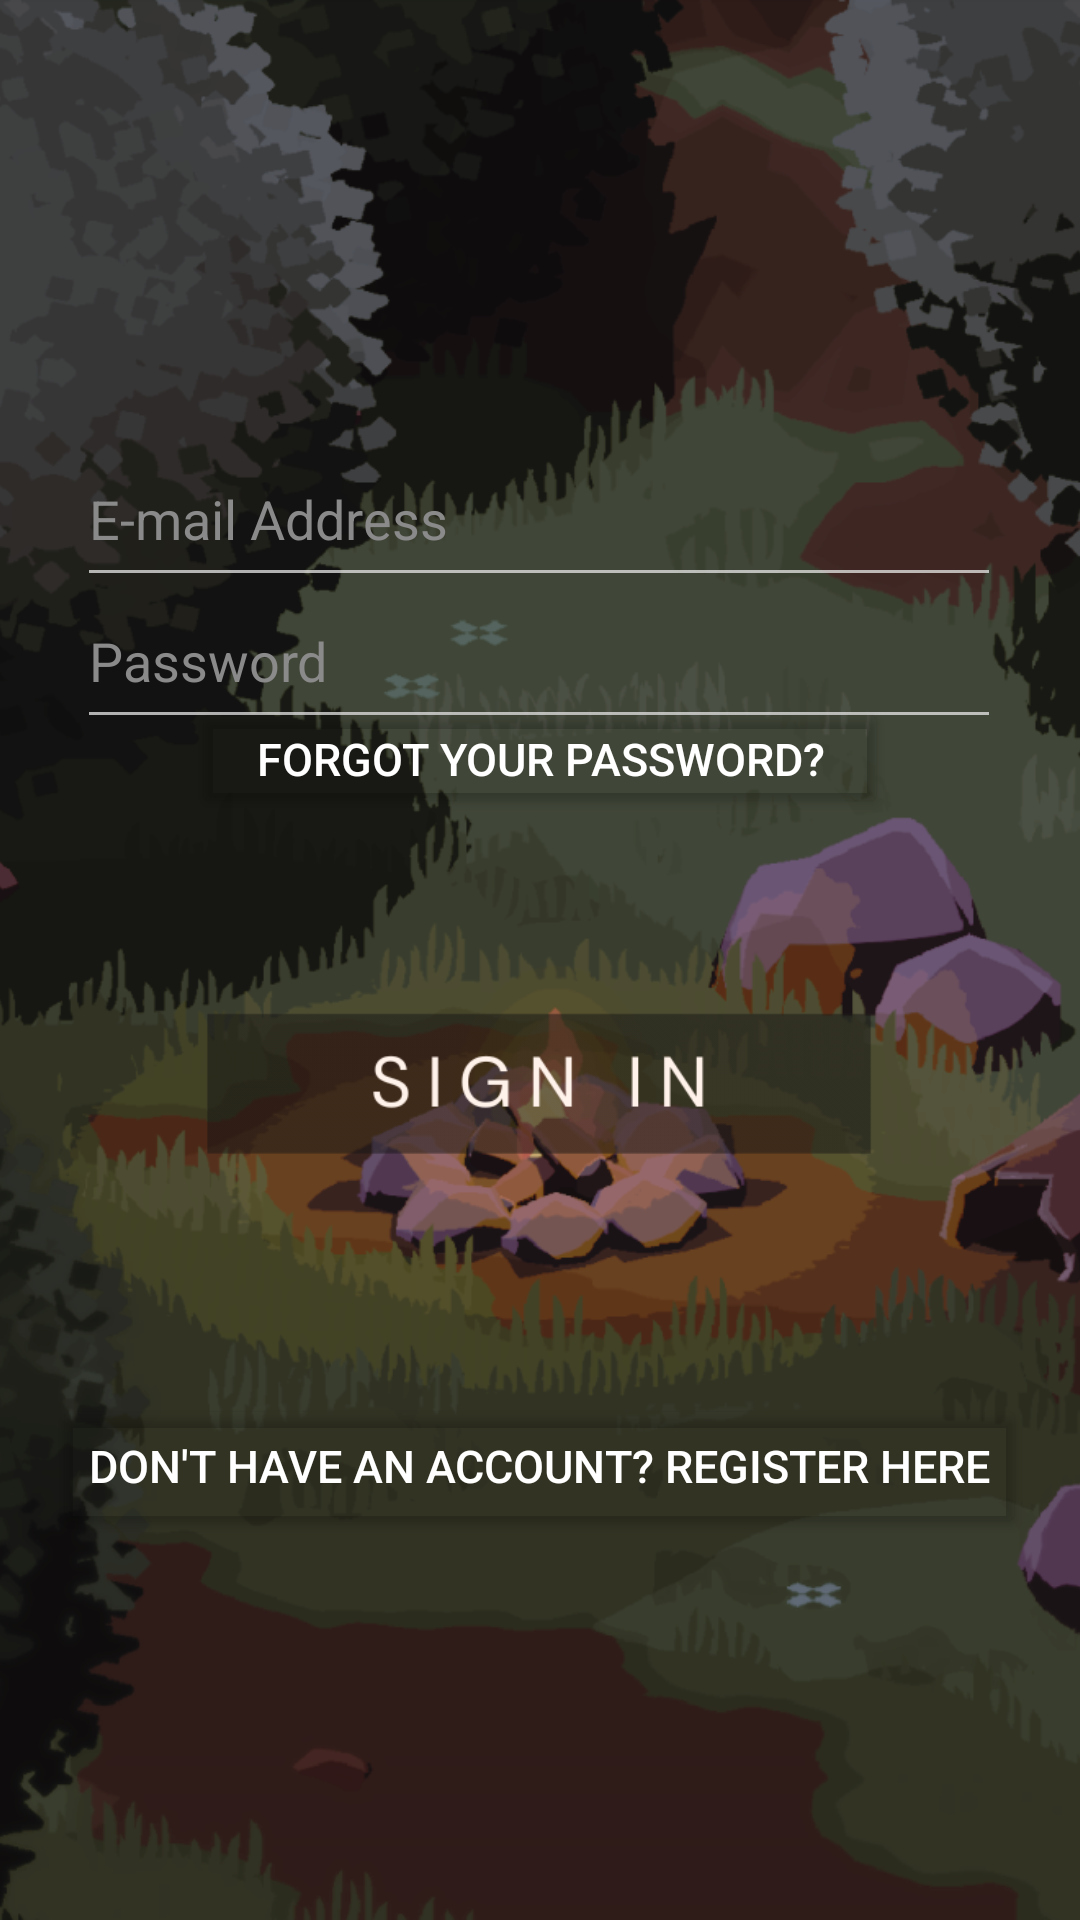

Write the Android layout XML for this screen, with the resource values it uses.
<!-- AndroidManifest.xml: application theme Theme.Scripter -->
<!-- res/layout/activity_login_page.xml -->
<?xml version="1.0" encoding="utf-8"?>
<androidx.constraintlayout.widget.ConstraintLayout xmlns:android="http://schemas.android.com/apk/res/android"
    xmlns:app="http://schemas.android.com/apk/res-auto"
    xmlns:tools="http://schemas.android.com/tools"
    android:id="@+id/main"
    android:layout_width="match_parent"
    android:layout_height="match_parent"
    tools:context=".LoginPage">

    <ImageView
        android:id="@+id/imageView"
        android:layout_width="match_parent"
        android:layout_height="match_parent"
        android:scaleType="fitXY"
        app:layout_constraintBottom_toBottomOf="parent"
        app:layout_constraintEnd_toEndOf="parent"
        app:layout_constraintHorizontal_bias="0.0"
        app:layout_constraintStart_toStartOf="parent"
        app:layout_constraintTop_toTopOf="parent"
        app:layout_constraintVertical_bias="1.0"
        app:srcCompat="@drawable/login_page" />

    <EditText
        android:id="@+id/loginEmail"
        android:layout_width="308dp"
        android:layout_height="55dp"
        android:backgroundTint="#BFE7E7E7"
        android:ems="10"
        android:hint="E-mail Address"
        android:inputType="textEmailAddress"
        android:textColor="#FFFFFF"
        android:textColorHint="#8A8A8A"
        app:layout_constraintBottom_toBottomOf="parent"
        app:layout_constraintEnd_toEndOf="@+id/imageView"
        app:layout_constraintHorizontal_bias="0.495"
        app:layout_constraintStart_toStartOf="@+id/imageView"
        app:layout_constraintTop_toTopOf="@+id/imageView"
        app:layout_constraintVertical_bias="0.246" />

    <EditText
        android:id="@+id/loginPassword"
        android:layout_width="308dp"
        android:layout_height="55dp"
        android:backgroundTint="#BFE7E7E7"
        android:ems="10"
        android:hint="Password"
        android:inputType="textPassword"
        android:textColor="#FFFFFF"
        android:textColorHint="#8A8A8A"
        app:layout_constraintBottom_toBottomOf="parent"
        app:layout_constraintEnd_toEndOf="parent"
        app:layout_constraintHorizontal_bias="0.495"
        app:layout_constraintStart_toStartOf="parent"
        app:layout_constraintTop_toTopOf="parent"
        app:layout_constraintVertical_bias="0.327" />

    <Button
        android:id="@+id/forgetpassButton"
        android:layout_width="232dp"
        android:layout_height="40dp"
        android:backgroundTint="#00000000"
        android:onClick="goToForgetPassPage"
        android:text="Forgot your password?"
        android:textColor="#FFFFFF"
        android:textSize="15sp"
        app:layout_constraintBottom_toBottomOf="@+id/imageView"
        app:layout_constraintEnd_toEndOf="parent"
        app:layout_constraintStart_toStartOf="parent"
        app:layout_constraintTop_toTopOf="@+id/imageView"
        app:layout_constraintVertical_bias="0.388" />

    <Button
        android:id="@+id/registerButton"
        android:layout_width="wrap_content"
        android:layout_height="wrap_content"
        android:backgroundTint="#00000000"
        android:onClick="goToRegisterPage"
        android:text="Don't have an account? Register here"
        android:textColor="#FFFFFF"
        android:textSize="15sp"
        app:layout_constraintBottom_toBottomOf="@+id/imageView"
        app:layout_constraintEnd_toEndOf="parent"
        app:layout_constraintHorizontal_bias="0.495"
        app:layout_constraintStart_toStartOf="parent"
        app:layout_constraintTop_toTopOf="@+id/imageView"
        app:layout_constraintVertical_bias="0.785" />

    <ImageButton
        android:id="@+id/imageButton"
        android:layout_width="222dp"
        android:layout_height="53dp"
        android:background="@android:color/transparent"
        android:onClick="loginButton"
        android:scaleType="fitCenter"
        app:layout_constraintBottom_toBottomOf="parent"
        app:layout_constraintEnd_toEndOf="parent"
        app:layout_constraintHorizontal_bias="0.497"
        app:layout_constraintStart_toStartOf="parent"
        app:layout_constraintTop_toTopOf="parent"
        app:layout_constraintVertical_bias="0.57"
        app:srcCompat="@drawable/login_button_states" />

    <ImageView
        android:id="@+id/imageView2"
        android:layout_width="match_parent"
        android:layout_height="match_parent"
        android:background="@android:color/transparent"
        android:scaleType="fitXY"
        app:layout_constraintBottom_toBottomOf="parent"
        app:layout_constraintEnd_toEndOf="parent"
        app:layout_constraintHorizontal_bias="0.0"
        app:layout_constraintStart_toStartOf="parent"
        app:layout_constraintTop_toTopOf="parent"
        app:layout_constraintVertical_bias="0.0"
        app:srcCompat="@drawable/login_page"
        android:visibility="invisible" />

    <ImageView
        android:id="@+id/imageView3"
        android:layout_width="match_parent"
        android:layout_height="match_parent"
        android:background="@android:color/transparent"
        android:scaleType="fitXY"
        app:layout_constraintBottom_toBottomOf="parent"
        app:layout_constraintEnd_toEndOf="parent"
        app:layout_constraintHorizontal_bias="0.0"
        app:layout_constraintStart_toStartOf="parent"
        app:layout_constraintTop_toTopOf="parent"
        app:layout_constraintVertical_bias="0.0"
        app:srcCompat="@drawable/black_screen"
        android:visibility="invisible" />

    <ImageView
        android:id="@+id/imageView4"
        android:layout_width="match_parent"
        android:layout_height="match_parent"
        android:background="@android:color/transparent"
        android:scaleType="fitXY"
        app:layout_constraintBottom_toBottomOf="parent"
        app:layout_constraintEnd_toEndOf="parent"
        app:layout_constraintHorizontal_bias="0.0"
        app:layout_constraintStart_toStartOf="parent"
        app:layout_constraintTop_toTopOf="parent"
        app:layout_constraintVertical_bias="0.0"
        app:srcCompat="@drawable/home_page_1"
        android:visibility="invisible" />



</androidx.constraintlayout.widget.ConstraintLayout>
<!-- resources referenced by this layout -->
<resources>
  <!-- drawable black_screen: png bitmap (drawable, 12496 bytes) -->
  <!-- drawable login_button_states (drawable) -->
  <?xml version="1.0" encoding="utf-8"?>
  <selector xmlns:android="http://schemas.android.com/apk/res/android">
      <item android:drawable="@drawable/signin_button_pressed" android:state_pressed="true" />
      <item android:drawable="@drawable/signin_button" />
  </selector>
  <!-- drawable login_page: png bitmap (drawable, 565177 bytes) -->
  <style name="Theme.Scripter" parent="Base.Theme.Scripter" />
  <!-- drawable signin_button_pressed: png bitmap (drawable, 5626 bytes) -->
  <!-- drawable signin_button: png bitmap (drawable, 5521 bytes) -->
  <style name="Base.Theme.Scripter" parent="Theme.Material3.DayNight.NoActionBar">
          
          
      </style>
</resources>
